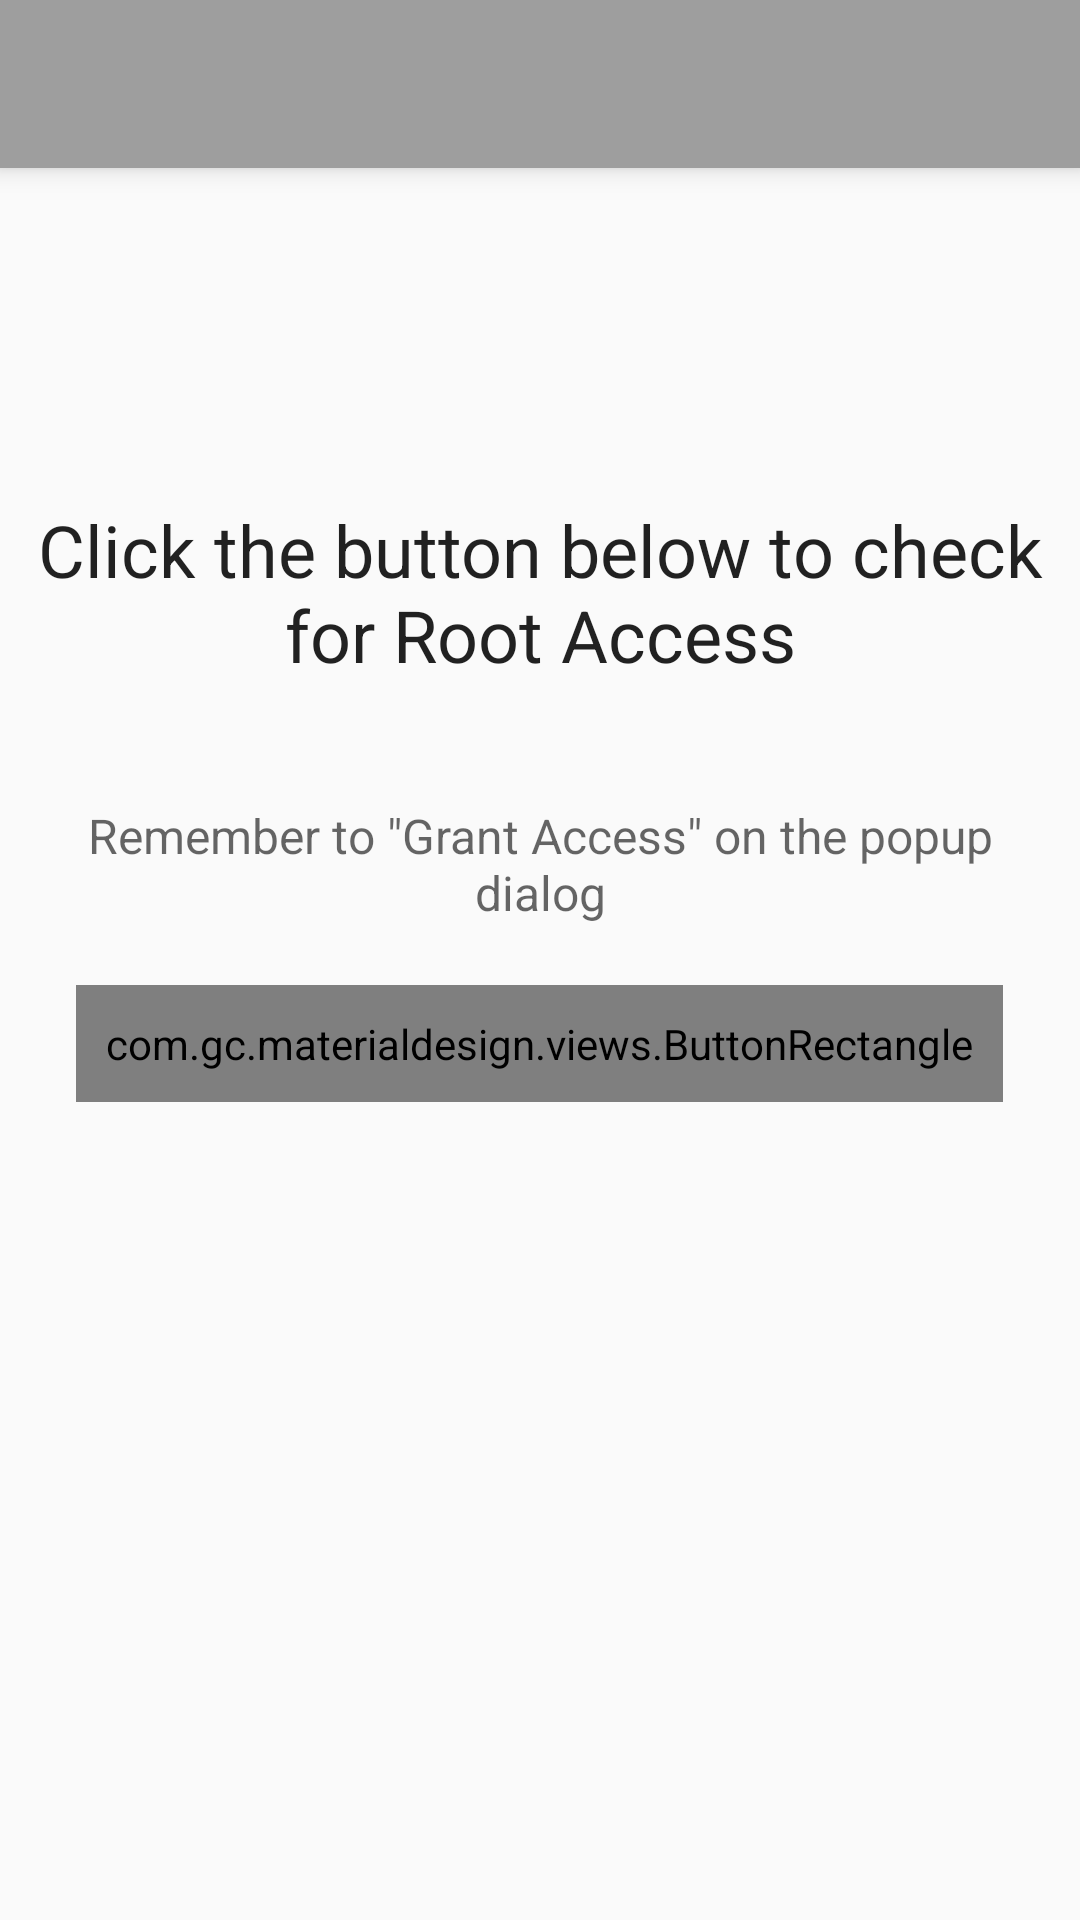

This screen was rendered from an Android layout file. Write that file and the resources it references.
<!-- AndroidManifest.xml: application theme AppTheme -->
<!-- res/layout/activity_main.xml -->
<?xml version="1.0" encoding="utf-8"?>
<LinearLayout xmlns:android="http://schemas.android.com/apk/res/android"
    android:orientation="vertical" android:layout_width="match_parent"
    android:layout_height="match_parent"
    android:id="@+id/layout"
    xmlns:materialdesign="http://schemas.android.com/apk/res-auto">
    <android.support.v7.widget.Toolbar xmlns:android="http://schemas.android.com/apk/res/android"
        android:id="@+id/toolbar"
        android:layout_width="match_parent"
        android:layout_height="?attr/actionBarSize"
        android:minHeight="?android:attr/actionBarSize"
        android:background="@color/primary"
        android:elevation="5dp" />
    
    <RelativeLayout
        android:layout_width="fill_parent"
        android:layout_height="fill_parent"
        android:padding="10dp">

        <com.gc.materialdesign.views.ButtonRectangle
            android:background="@color/primary_light"
            android:padding="10dp"
            android:layout_width="wrap_content"
            android:layout_height="wrap_content"
            android:text="@string/buttonone"
            android:id="@+id/button"
            android:layout_centerVertical="true"
            android:layout_centerHorizontal="true"
            android:textColor="@color/primary_text"
            android:textSize="15dp" />

        <TextView
            android:layout_width="wrap_content"
            android:layout_height="wrap_content"
            android:textAppearance="?android:attr/textAppearanceLarge"
            android:id="@+id/result"
            android:layout_alignParentBottom="true"
            android:layout_below="@+id/button"
            android:gravity="center_vertical|center_horizontal"
            android:textIsSelectable="false"
            android:textSize="@dimen/abc_text_size_headline_material"
            android:textStyle="bold"
            android:padding="30dp"
            android:layout_marginTop="20dp"
            android:layout_marginBottom="20dp"
            android:layout_alignParentRight="true"
            android:layout_alignParentEnd="true"
            android:layout_alignParentLeft="true"
            android:layout_alignParentStart="true" />

        <TextView
            android:layout_width="wrap_content"
            android:layout_height="wrap_content"
            android:textAppearance="?android:attr/textAppearanceLarge"
            android:text="@string/title"
            android:id="@+id/textView"
            android:layout_alignParentLeft="true"
            android:layout_alignParentStart="true"
            android:gravity="center_vertical|center_horizontal"
            android:layout_above="@+id/textView2"
            android:textSize="@dimen/abc_text_size_headline_material"
            android:layout_marginBottom="20dp"
            android:layout_marginTop="20dp"
            android:layout_alignParentRight="true"
            android:layout_alignParentEnd="true" />

        <TextView
            android:layout_width="wrap_content"
            android:layout_height="wrap_content"
            android:textAppearance="?android:attr/textAppearanceMedium"
            android:text="@string/hinttwo"
            android:id="@+id/textView2"
            android:layout_centerHorizontal="true"
            android:textSize="@dimen/abc_text_size_subhead_material"
            android:layout_marginTop="20dp"
            android:gravity="center_vertical|center_horizontal"
            android:layout_above="@+id/button"
            android:layout_marginBottom="20dp" />
    </RelativeLayout>
    
</LinearLayout>
<!-- resources referenced by this layout -->
<resources>
  <color name="primary">#9E9E9E</color>
  <color name="primary_light">#ffd6d6d6</color>
  <color name="primary_text">#212121</color>
  <string name="buttonone">Check Root</string>
  <string name="hinttwo">Remember to \"Grant Access\" on the popup dialog</string>
  <string name="title">Click the button below to check for Root Access</string>
  <style name="AppTheme" parent="Theme.AppCompat.Light.NoActionBar">
          <item name="colorPrimary">@color/primary</item>
          <item name="colorPrimaryDark">@color/primary_dark</item>
          <item name="android:actionBarSize">@dimen/action_bar_Size</item>
      </style>
  <color name="primary_dark">#616161</color>
  <dimen name="action_bar_Size">56dp</dimen>
</resources>
